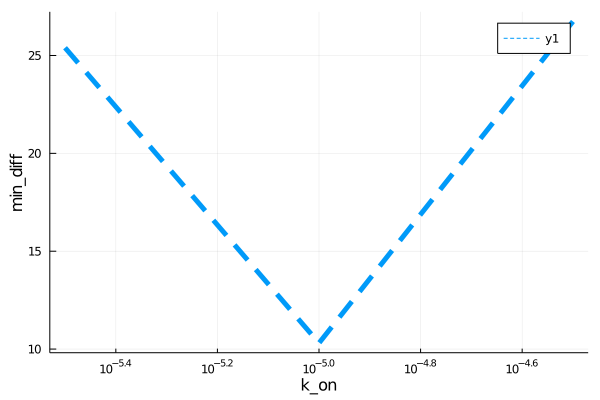

Data behind this chart, as committed beside it:
para, error
3.162277660168379e-6, 25.4
9.999999999999999e-6, 10.31
3.1622776601683795e-5, 26.74
